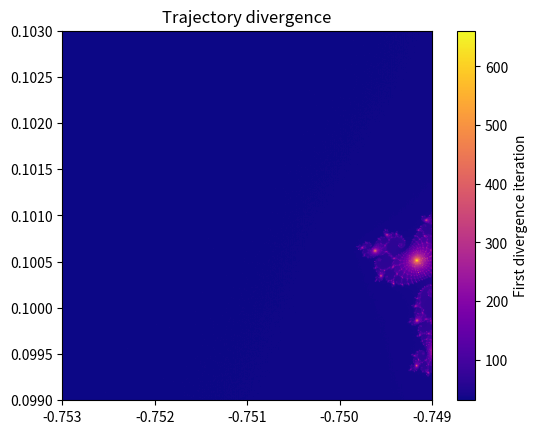
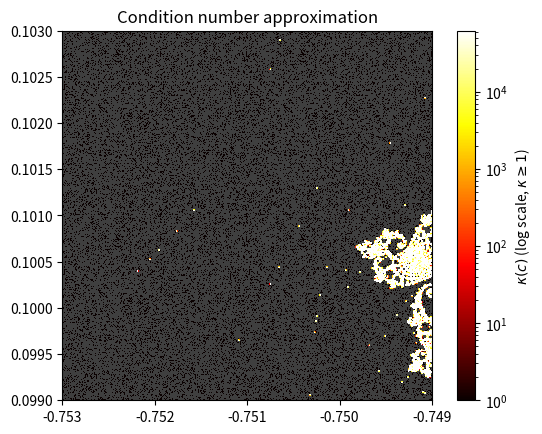

The matplotlib source for these figures, in order:
"""
Arithmetic sensitivity of Mandelbrot trajectories

Author: [Sebastian Pabisz Frolund]
Course: Numerical Scientific Computing 2026
"""
import numpy as np
import matplotlib.pyplot as plt
from matplotlib.colors import LogNorm

def trajectory_divergence(N: int, MAX_ITER: int, TAU: float, x: np.ndarray, y: np.ndarray)-> np.ndarray:
    """
    Estimate divergence iteration differences between single and double precision trajectories.

    Parameters
    ----------
    N : int
        Grid size along each dimension (assumes NxN parameter grid).
    MAX_ITER : int
        Maximum number of iterations for the escape/divergence process.
    TAU : float
        Threshold for detecting divergence between float32 and float64 trajectories.
    x : np.ndarray
        Real-axis parameter values (shape typically (N,)).
    y : np.ndarray
        Imaginary-axis parameter values (shape typically (N,)).

    Returns
    -------
    np.ndarray
        Integer array of shape (N, N) where each entry represents the iteration
        index at which float32 and float64 trajectories diverged.
        If no divergence occurs, the value is MAX_ITER.
    """
    C64 = (x[np.newaxis, :] + 1j * y[:, np.newaxis]).astype(np.complex128)
    C32 = C64.astype(np.complex64)
    z32 = np.zeros_like(C32)
    z64 = np.zeros_like(C64)

    diverge = np.full((N, N), MAX_ITER, dtype=np.int32)
    active = np.ones((N, N), dtype=bool)
    for k in range(MAX_ITER):
        if not active.any():
            break
        z32[active] = z32[active]**2 + C32[active]
        z64[active] = z64[active]**2 + C64[active]

        diff = (np.abs(z32.real.astype(np.float64) - z64.real) + np.abs(z32.imag.astype(np.float64) - z64.imag))

        newly = active & (diff > TAU)
        diverge[newly] = k
        active[newly] = False

    return diverge

def condition_number(N: int, MAX_ITER: int, x: np.ndarray, y: np.ndarray)-> np.ndarray:
    """
    Estimate numerical sensitivity (condition number) of escape-time iterations
    under perturbations in complex parameter space.

    Parameters
    ----------
    N : int
        Grid size along each dimension (assumes NxN parameter grid).
    MAX_ITER : int
        Maximum number of iterations for escape-time computation.
    x : np.ndarray
        Real-axis parameter values (shape typically (N,)).
    y : np.ndarray
        Imaginary-axis parameter values (shape typically (N,)).

    Returns
    -------
    np.ndarray
        Array of shape (N, N) containing estimated condition numbers.
        Values represent sensitivity of escape time to perturbations;
        entries may be NaN where escape time is zero.
    """
    C = (x[np.newaxis, :] + 1j * y[:, np.newaxis]).astype(np.complex128)

    eps32 = float(np.finfo(np.float32).eps)
    delta = np.maximum(eps32 * np.abs(C), 1e-10)

    def escape_count(C: np.ndarray, max_iter: int) -> np.ndarray:
        z = np.zeros_like(C)
        cnt = np.full(C.shape, max_iter, dtype=np.int32)
        esc = np.zeros(C.shape, dtype=bool)

        for k in range(max_iter):
            z[~esc] = z[~esc]**2 + C[~esc]
            newly = ~esc & (np.abs(z) > 2.0)
            cnt[newly] = k
            esc[newly] = True

        return cnt

    n_base = escape_count(C, MAX_ITER).astype(float)
    n_perturb = escape_count(C + delta, MAX_ITER).astype(float)

    dn = np.abs(n_base - n_perturb)
    kappa = np.where(n_base > 0, dn / (eps32 * n_base), np.nan)

    return kappa

if __name__ == "__main__":
    N, MAX_ITER, TAU = 512, 1000, 0.01
    x = np.linspace(-0.7530, -0.7490, N)
    y = np.linspace( 0.0990, 0.1030, N)
    
    #Trajectory divergence
    diverge = trajectory_divergence(N, MAX_ITER, TAU, x, y)
    
    plt.figure()
    plt.imshow(diverge, cmap="plasma", origin="lower", extent=[-0.7530, -0.7490, 0.0990, 0.1030],)
    plt.colorbar(label="First divergence iteration")
    plt.title("Trajectory divergence")
    plt.show()

    #Condition number approximation
    kappa = condition_number(N, MAX_ITER, x, y)

    cmap_k = plt.cm.hot.copy()
    cmap_k.set_bad("0.25")

    vmax = np.nanpercentile(kappa, 99)

    plt.figure()
    plt.imshow(kappa, cmap=cmap_k, origin="lower", extent=[-0.7530, -0.7490, 0.0990, 0.1030], norm=LogNorm(vmin=1, vmax=vmax),)
    plt.colorbar(label=r"$\kappa(c)$ (log scale, $\kappa \geq 1$)")
    plt.title(r"Condition number approximation")
    plt.show()
